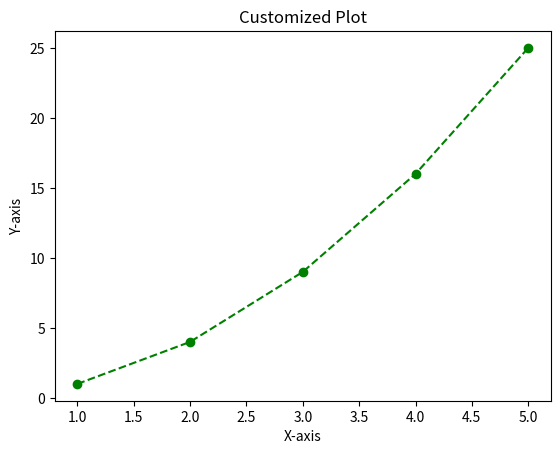

The script that saved this image:
import matplotlib.pyplot as plt

# Example data
x = [1, 2, 3, 4, 5]
y = [1, 4, 9, 16, 25]

# Create the plot
plt.plot(x, y, color='green', marker='o', linestyle='--')

plt.title('Customized Plot')
plt.xlabel('X-axis')
plt.ylabel('Y-axis')
plt.show()
